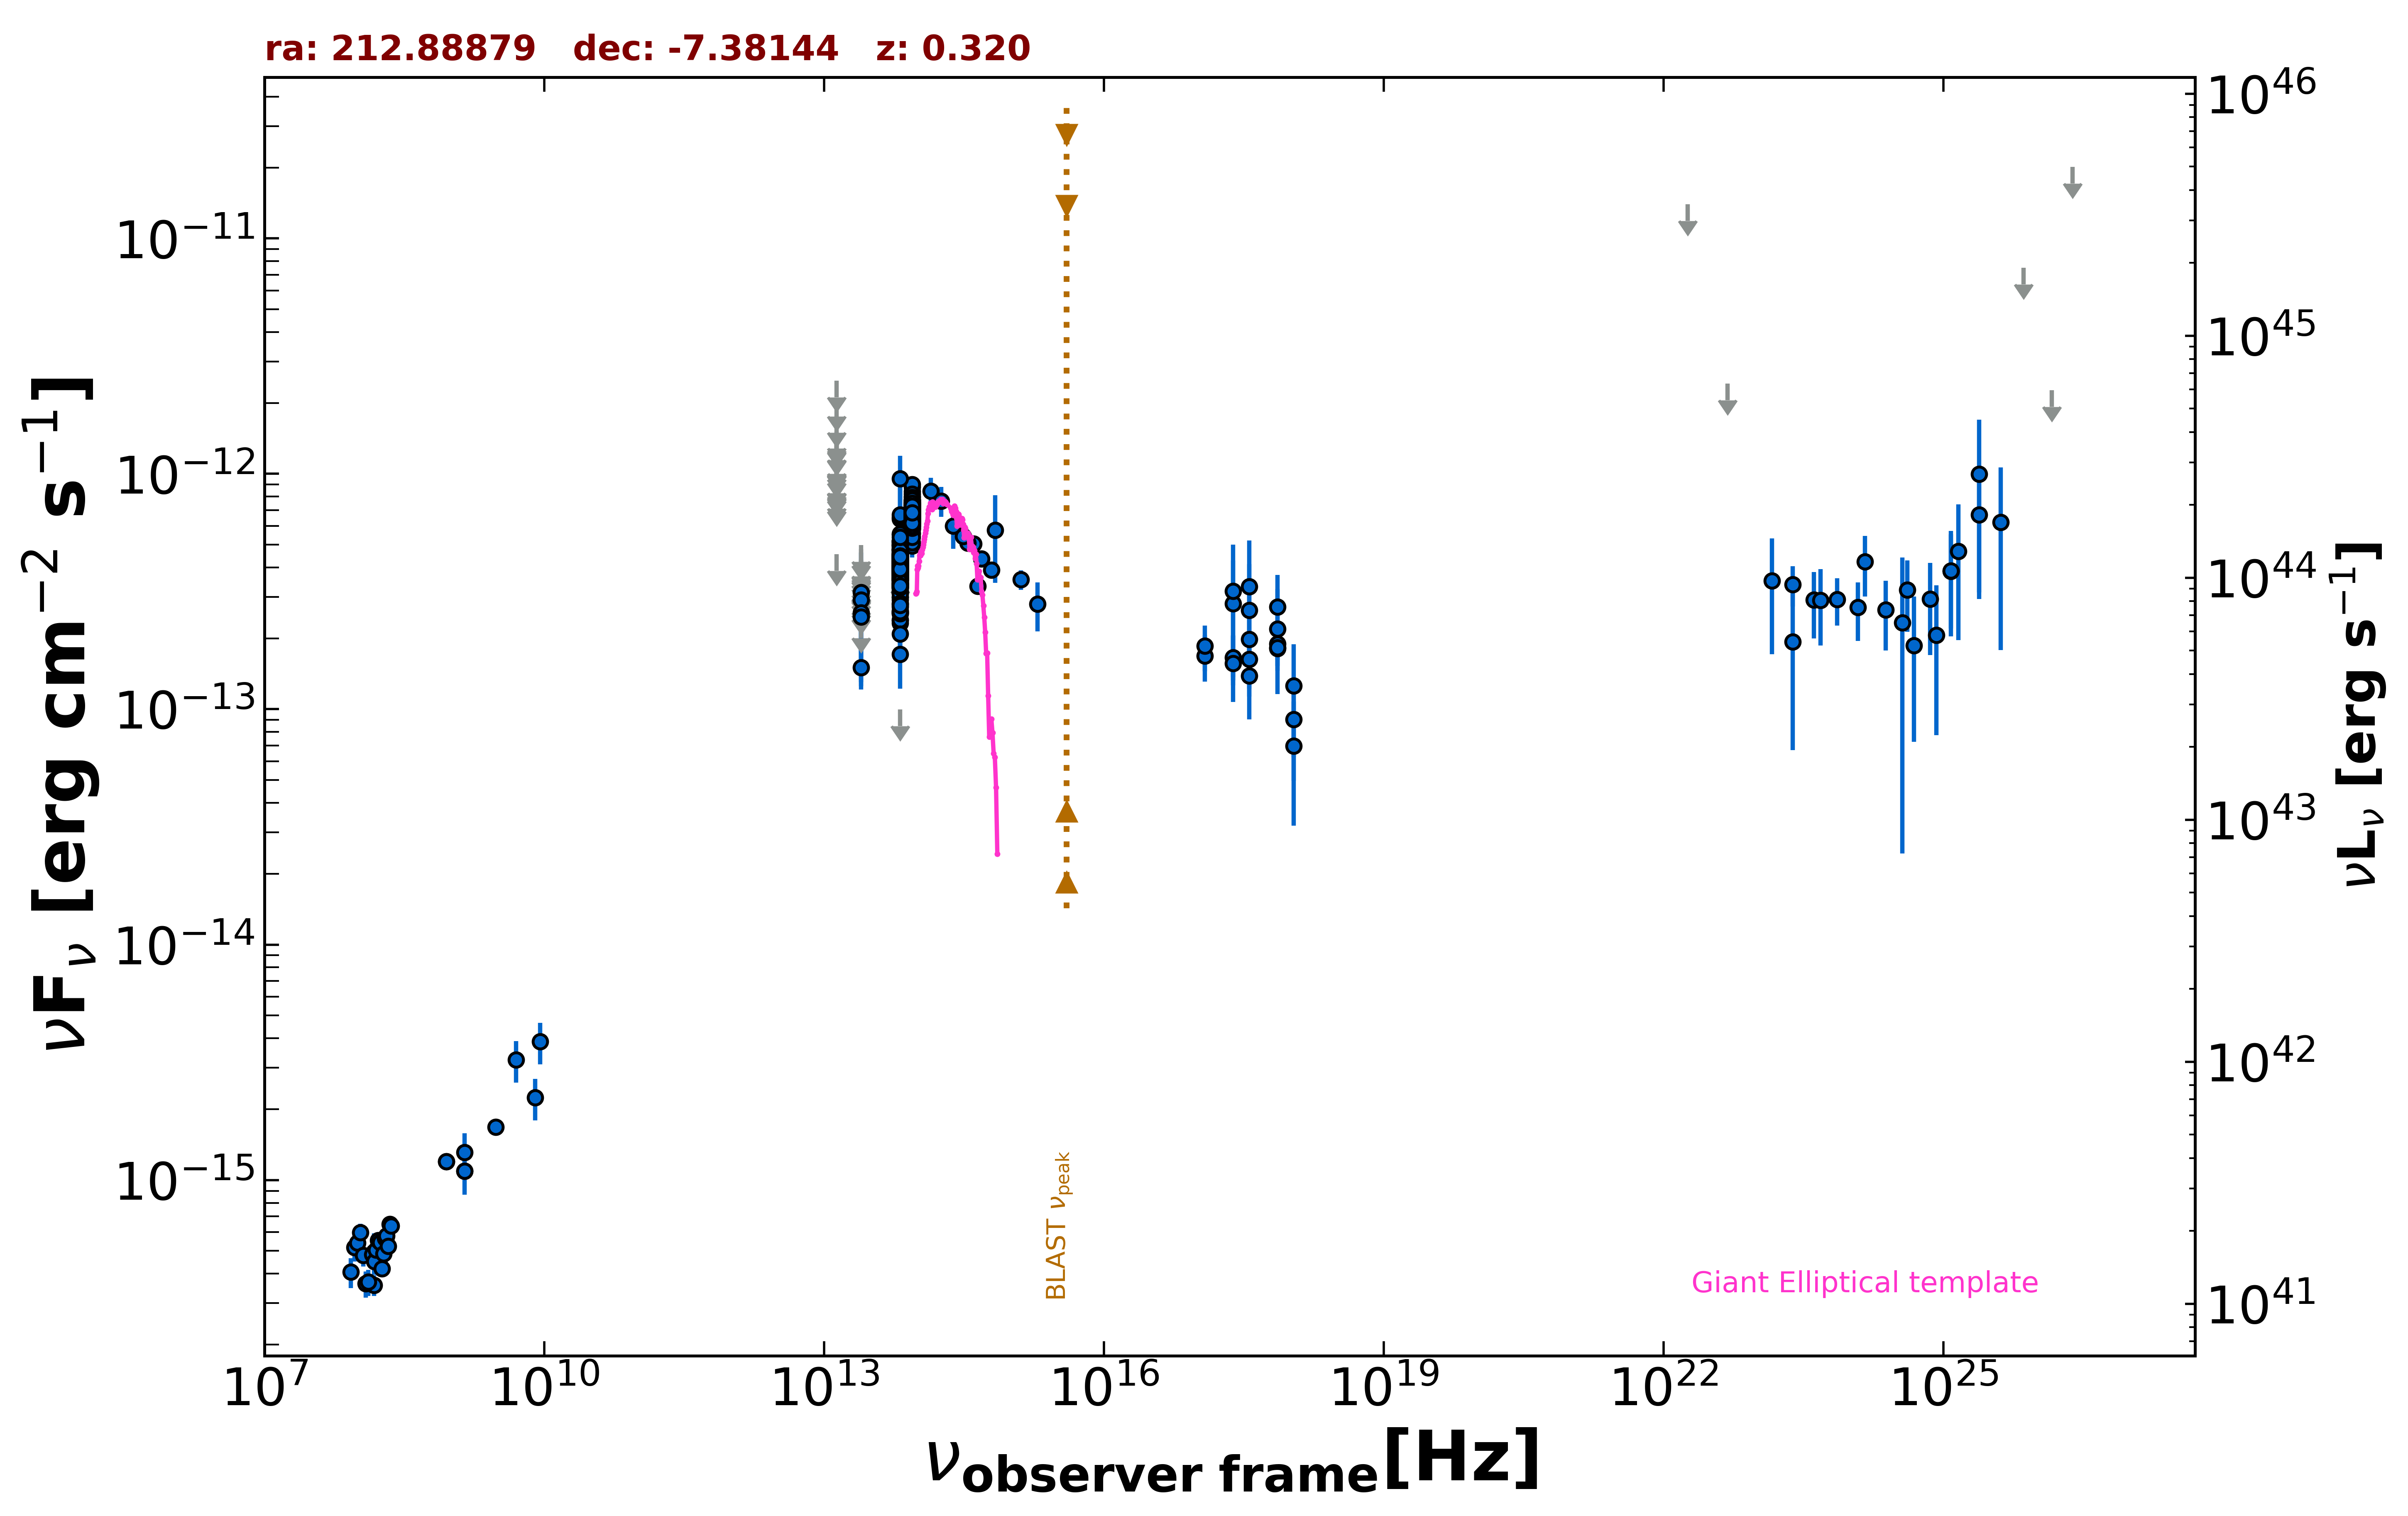

Source data for this figure (header and first rows):
freq., flux, err_flux, MJD_start, MJD_end, flag, catalog, reference
1.400e+09, 1.090e-15, 2.000e-18, 55000, 55000, , FIRST, White et al. 1997  ApJ  475 479
8.870e+08, 1.197e-15, 8.850e-17, 55000, 55000, , RACS, Hale et al. 2021  PASA  38  e058
8.870e+08, 1.197e-15, 8.850e-17, 55000, 55000, , RACS, Hale et al. 2021  PASA  38  e058
3.000e+09, 1.681e-15, 2.150e-17, 55000, 55000, , VLASSQL, Gordon et al. 2021  ApJS  255  30
2.418e+17, 1.656e-13, 3.920e-14, 57082, 57272, , 1OUSX, Giommi et al. in preparation
1.209e+17, 1.684e-13, 3.770e-14, 57082, 57272, , 1OUSX, Giommi et al. in preparation
3.627e+17, 1.628e-13, 4.070e-14, 57082, 57272, , 1OUSX, Giommi et al. in preparation
7.253e+17, 1.814e-13, 2.860e-14, 57082, 57272, , 1OUSX, Giommi et al. in preparation
1.088e+18, 9.063e-14, 4.097e-14, 57082, 57272, , 1OUSX, Giommi et al. in preparation
7.253e+17, 1.895e-13, 2.795e-14, 55000, 55000, , 2SXPS, Evans et al. 2020  ApJS  247  54
1.209e+17, 1.857e-13, 4.050e-14, 55000, 55000, , 2SXPS, Evans et al. 2020  ApJS  247  54
3.627e+17, 1.978e-13, 4.375e-14, 55000, 55000, , 2SXPS, Evans et al. 2020  ApJS  247  54
1.088e+18, 6.985e-14, 3.786e-14, 55000, 55000, , 2SXPS, Evans et al. 2020  ApJS  247  54
1.500e+08, 3.578e-16, 3.630e-17, 55000, 55000, , TGSS150, Intema et al. 2017  A&A  598  A781
1.389e+14, 8.427e-13, 1.184e-13, 55000, 55000, , 2MASS, Skrutskie et al. 2006  AJ  131  1163
1.804e+14, 7.665e-13, 1.112e-13, 55000, 55000, , 2MASS, Skrutskie et al. 2006  AJ  131  1163
2.427e+14, 5.993e-13, 1.189e-13, 55000, 55000, , 2MASS, Skrutskie et al. 2006  AJ  131  1163
8.817e+13, 6.007e-13, 3.150e-15, 55000, 55000, , UNWISE, Schlafly et al. 2019  ApJS  240  30
6.517e+13, 3.827e-13, 4.100e-15, 55000, 55000, , UNWISE, Schlafly et al. 2019  ApJS  240  30
8.817e+13, 6.900e-13, 1.715e-14, 55000, 55000, , WISE, Wright et al. 2010  AJ  140  1868
6.517e+13, 4.202e-13, 1.240e-14, 55000, 55000, , WISE, Wright et al. 2010  AJ  140  1868
2.498e+13, 1.506e-13, 2.935e-14, 55000, 55000, , WISE, Wright et al. 2010  AJ  140  1868
1.363e+13, 4.554e-13, 0.000e+00, 55000, 55000, UL, WISE, Wright et al. 2010  AJ  140  1868
8.817e+13, 7.003e-13, 3.230e-14, 56684, 56684, , NEOWISE, Mainzer et al. 2014  ApJ  792  30
6.517e+13, 2.723e-13, 4.995e-14, 56684, 56684, , NEOWISE, Mainzer et al. 2014  ApJ  792  30
8.817e+13, 7.366e-13, 4.005e-14, 56684, 56684, , NEOWISE, Mainzer et al. 2014  ApJ  792  30
6.517e+13, 3.829e-13, 5.025e-14, 56684, 56684, , NEOWISE, Mainzer et al. 2014  ApJ  792  30
8.817e+13, 7.799e-13, 3.450e-14, 56684, 56684, , NEOWISE, Mainzer et al. 2014  ApJ  792  30
6.517e+13, 4.179e-13, 4.045e-14, 56684, 56684, , NEOWISE, Mainzer et al. 2014  ApJ  792  30
8.817e+13, 6.906e-13, 3.440e-14, 56684, 56684, , NEOWISE, Mainzer et al. 2014  ApJ  792  30
6.517e+13, 3.310e-13, 7.375e-14, 56684, 56684, , NEOWISE, Mainzer et al. 2014  ApJ  792  30
8.817e+13, 7.615e-13, 3.225e-14, 56684, 56684, , NEOWISE, Mainzer et al. 2014  ApJ  792  30
6.517e+13, 5.127e-13, 5.345e-14, 56684, 56684, , NEOWISE, Mainzer et al. 2014  ApJ  792  30
8.817e+13, 7.373e-13, 3.330e-14, 56684, 56684, , NEOWISE, Mainzer et al. 2014  ApJ  792  30
6.517e+13, 4.901e-13, 4.430e-14, 56684, 56684, , NEOWISE, Mainzer et al. 2014  ApJ  792  30
8.817e+13, 6.906e-13, 3.115e-14, 56684, 56684, , NEOWISE, Mainzer et al. 2014  ApJ  792  30
6.517e+13, 4.758e-13, 4.870e-14, 56684, 56684, , NEOWISE, Mainzer et al. 2014  ApJ  792  30
8.817e+13, 6.932e-13, 3.195e-14, 56684, 56684, , NEOWISE, Mainzer et al. 2014  ApJ  792  30
6.517e+13, 4.340e-13, 4.245e-14, 56684, 56684, , NEOWISE, Mainzer et al. 2014  ApJ  792  30
8.817e+13, 6.945e-13, 5.895e-14, 56681, 56681, , NEOWISE, Mainzer et al. 2014  ApJ  792  30
6.517e+13, 6.442e-13, 2.390e-13, 56681, 56681, , NEOWISE, Mainzer et al. 2014  ApJ  792  30
8.817e+13, 6.970e-13, 4.885e-14, 56684, 56684, , NEOWISE, Mainzer et al. 2014  ApJ  792  30
6.517e+13, 4.348e-13, 4.010e-14, 56684, 56684, , NEOWISE, Mainzer et al. 2014  ApJ  792  30
8.817e+13, 6.831e-13, 3.335e-14, 57777, 57777, , NEOWISE, Mainzer et al. 2014  ApJ  792  30
6.517e+13, 3.406e-13, 4.565e-14, 57777, 57777, , NEOWISE, Mainzer et al. 2014  ApJ  792  30
8.817e+13, 6.189e-13, 3.420e-14, 57777, 57777, , NEOWISE, Mainzer et al. 2014  ApJ  792  30
6.517e+13, 4.732e-13, 6.690e-14, 57777, 57777, , NEOWISE, Mainzer et al. 2014  ApJ  792  30
8.817e+13, 6.626e-13, 3.240e-14, 57778, 57778, , NEOWISE, Mainzer et al. 2014  ApJ  792  30
6.517e+13, 3.560e-13, 4.540e-14, 57778, 57778, , NEOWISE, Mainzer et al. 2014  ApJ  792  30
8.817e+13, 6.875e-13, 3.360e-14, 57777, 57777, , NEOWISE, Mainzer et al. 2014  ApJ  792  30
6.517e+13, 3.646e-13, 4.645e-14, 57777, 57777, , NEOWISE, Mainzer et al. 2014  ApJ  792  30
8.817e+13, 6.363e-13, 3.695e-14, 57777, 57777, , NEOWISE, Mainzer et al. 2014  ApJ  792  30
6.517e+13, 4.198e-13, 4.840e-14, 57777, 57777, , NEOWISE, Mainzer et al. 2014  ApJ  792  30
8.817e+13, 6.706e-13, 3.275e-14, 57777, 57777, , NEOWISE, Mainzer et al. 2014  ApJ  792  30
6.517e+13, 3.527e-13, 4.100e-14, 57777, 57777, , NEOWISE, Mainzer et al. 2014  ApJ  792  30
8.817e+13, 6.218e-13, 3.265e-14, 57777, 57777, , NEOWISE, Mainzer et al. 2014  ApJ  792  30
6.517e+13, 3.991e-13, 5.565e-14, 57777, 57777, , NEOWISE, Mainzer et al. 2014  ApJ  792  30
8.817e+13, 5.851e-13, 3.180e-14, 57778, 57778, , NEOWISE, Mainzer et al. 2014  ApJ  792  30
6.517e+13, 4.065e-13, 4.050e-14, 57778, 57778, , NEOWISE, Mainzer et al. 2014  ApJ  792  30
8.817e+13, 6.363e-13, 3.400e-14, 57778, 57778, , NEOWISE, Mainzer et al. 2014  ApJ  792  30
... 571 more rows
